Run: headless pygame with SDL's dummy video driver; simulated clock (each Clock.tick advances the game by its frame time, no real sleeping); random seed 0; keys injected as events and as key.get_pressed() state; no mouse input.
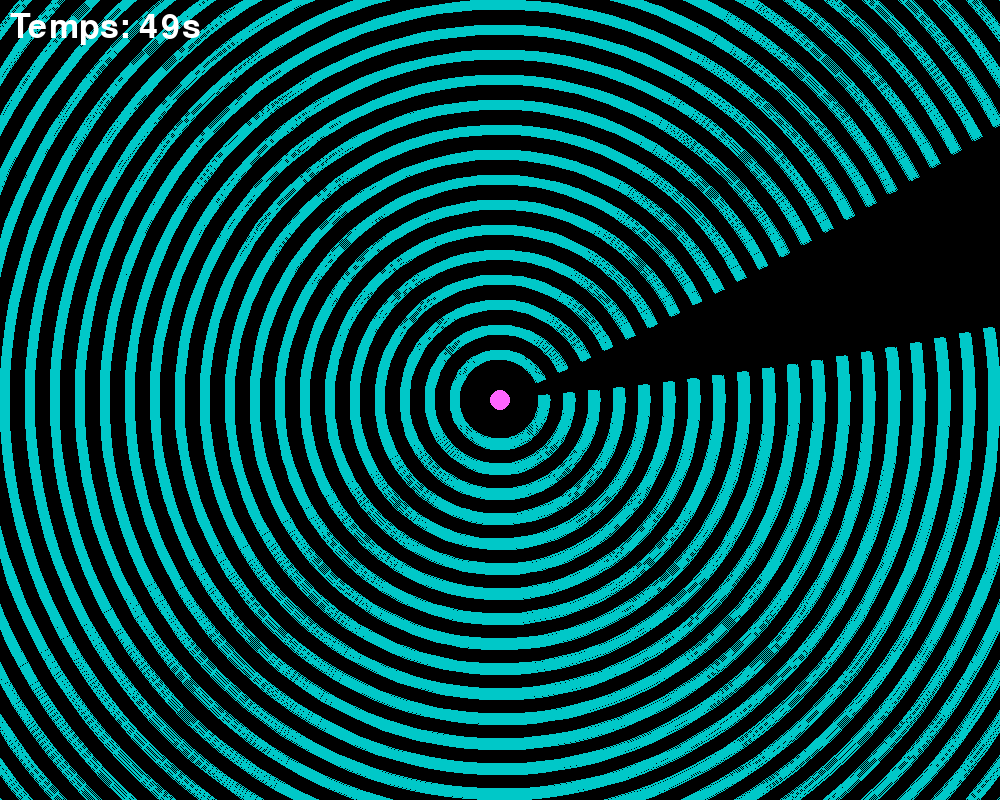
Frame 1 of 4 · flips 1–60 · no input
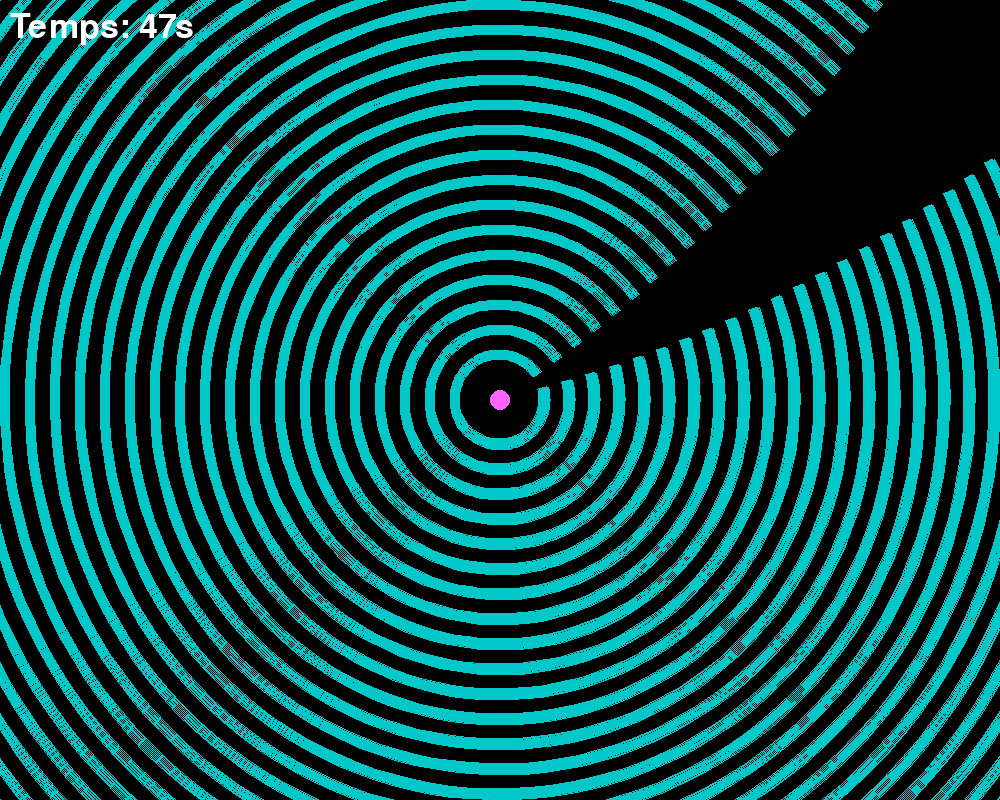
Frame 2 of 4 · flips 61–180 · tapped SPACE, RETURN · held RIGHT (→), D
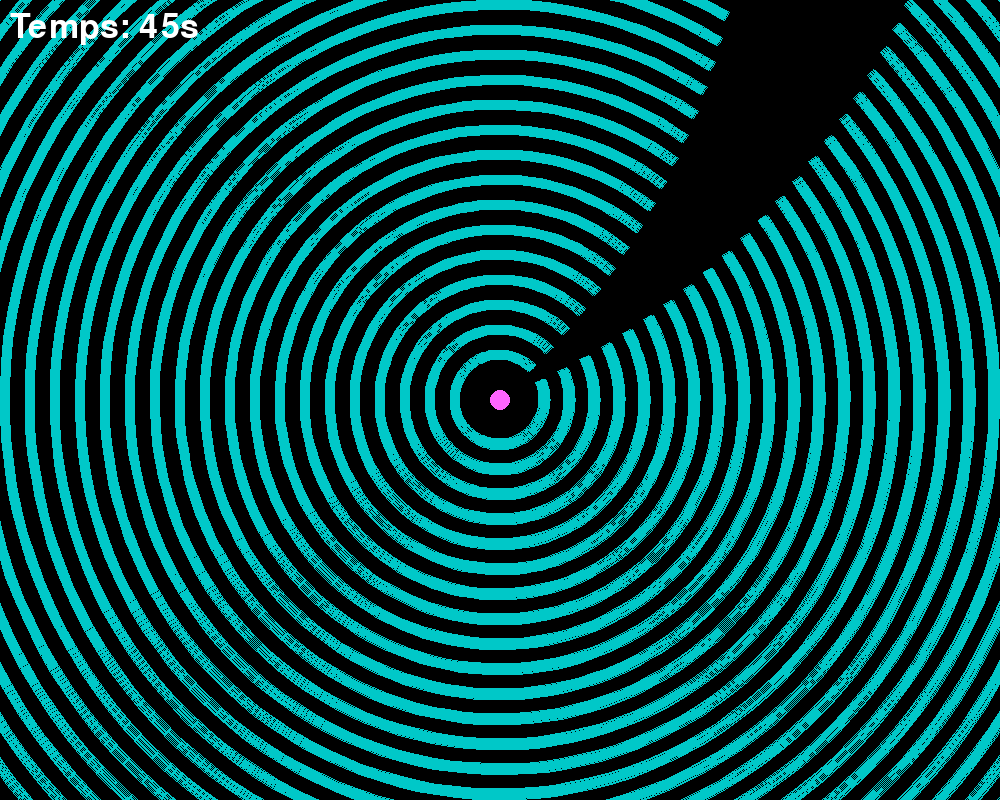
Frame 3 of 4 · flips 181–300 · held DOWN (↓), S
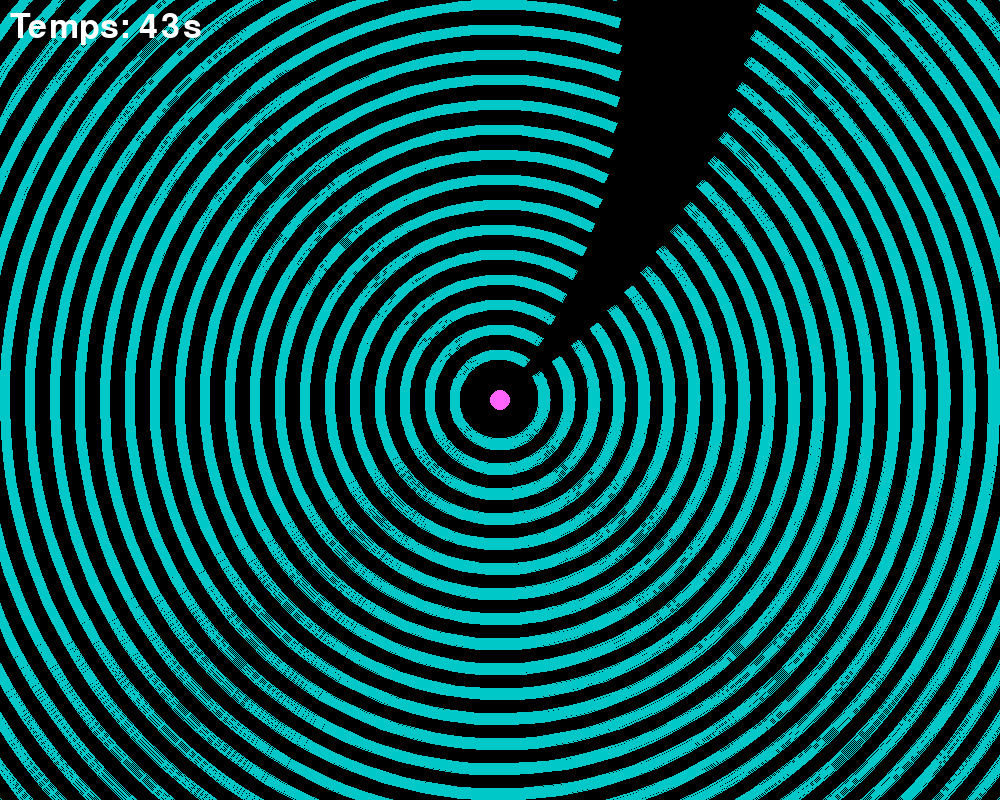
Frame 4 of 4 · flips 301–420 · held LEFT (←), A, UP (↑), W

The pygame program that drew these frames:

import pygame
import math
import random

# ==============================================================================
#                               CONFIGURATION
# ==============================================================================
# Vous pouvez modifier les valeurs ci-dessous pour personnaliser la simulation.

# --- Paramètres de la Fenêtre ---
SCREEN_WIDTH = 1000  # Largeur de la fenêtre en pixels
SCREEN_HEIGHT = 800  # Hauteur de la fenêtre en pixels
FPS = 60             # Images par seconde (plus élevé = plus fluide, mais plus gourmand)

# --- Couleurs (utilisez des valeurs RGB : Rouge, Vert, Bleu de 0 à 255) ---
BACKGROUND_COLOR = (0, 0, 0)      # Couleur de fond (Noir)
BALL_COLOR = (255, 100, 255)      # Couleur de la balle (Rose vif)
RING_COLOR = (0, 200, 200)        # Couleur des cercles (Cyan)
TEXT_COLOR = (255, 255, 255)      # Couleur du texte (Blanc)
WIN_MESSAGE_COLOR = (0, 255, 0)   # Couleur du message de victoire (Vert)
LOSE_MESSAGE_COLOR = (255, 0, 0)  # Couleur du message de défaite (Rouge)

# --- Paramètres de la Balle ---
BALL_RADIUS = 10                  # Rayon de la balle en pixels
INITIAL_BALL_VX = 0               # Vitesse initiale horizontale de la balle (peut être 0)
INITIAL_BALL_VY = 0               # Vitesse initiale verticale de la balle (peut être 0)

# --- Paramètres Physiques ---
GRAVITY_STRENGTH = 0.05           # Force de la "gravité" radiale (vers le centre). Plus grand = plus d'attraction.
BOUNCE_COEFFICIENT = 0.85         # Coefficient de restitution (0.0 = pas de rebond, 1.0 = rebond parfait)

# --- Paramètres des Cercles (Anneaux) ---
NUM_CIRCLES = 25                  # Nombre total de cercles (entre 20 et 30 recommandé)
INITIAL_RING_RADIUS = 50          # Rayon du cercle le plus interne
RING_SPACING = 25                 # Espacement uniforme entre chaque cercle
RING_THICKNESS = 10               # Épaisseur des parois des cercles

# --- Paramètres des Ouvertures (Brèches) ---
GAP_ANGLE_DEGREES = 20            # Taille de l'ouverture dans chaque cercle en degrés (ex: 20 degrés)

# --- Paramètres de Rotation des Cercles ---
BASE_ROTATION_SPEED_DEG_PER_SEC = 5  # Vitesse de rotation du cercle le plus interne (en degrés par seconde)
SPEED_INCREMENT_DEG_PER_SEC = 0.2    # Augmentation de vitesse pour chaque cercle vers l'extérieur

# --- Paramètres de la Simulation ---
SIMULATION_DURATION_SECONDS = 50  # Durée totale de la simulation avant "Temps Écoulé"

# ==============================================================================
#                       FIN DE LA ZONE DE CONFIGURATION
# ==============================================================================


# --- Constantes internes (ne pas modifier) ---
# Conversion de l'angle de la brèche en radians pour les calculs Pygame
GAP_ANGLE_RADIANS = math.radians(GAP_ANGLE_DEGREES)

# --- Classes du jeu ---

class Ball:
    """Représente la balle qui se déplace et rebondit."""
    def __init__(self, x, y, radius, color, center_x, center_y, initial_vx, initial_vy):
        self.x = x
        self.y = y
        self.radius = radius
        self.color = color
        self.vx = initial_vx  # Vitesse initiale en X
        self.vy = initial_vy  # Vitesse initiale en Y
        self.center_x = center_x
        self.center_y = center_y

    def update(self, dt):
        """Met à jour la position et la vitesse de la balle en appliquant la gravité."""
        # Calcul du vecteur de la balle vers le centre de l'écran
        dx = self.center_x - self.x
        dy = self.center_y - self.y
        distance = math.sqrt(dx**2 + dy**2)

        if distance > 1: # Évite la division par zéro si la balle est exactement au centre
            # Normalisation du vecteur pour obtenir la direction
            norm_dx = dx / distance
            norm_dy = dy / distance

            # Application de la gravité radiale
            self.vx += norm_dx * GRAVITY_STRENGTH * dt
            self.vy += norm_dy * GRAVITY_STRENGTH * dt

        # Mise à jour de la position
        self.x += self.vx * dt
        self.y += self.vy * dt

    def draw(self, screen):
        """Dessine la balle sur l'écran."""
        pygame.draw.circle(screen, self.color, (int(self.x), int(self.y)), self.radius)

class Ring:
    """Représente un anneau (cercle) avec une ouverture qui tourne."""
    def __init__(self, center_x, center_y, radius, thickness, color, gap_angle, rotation_speed_deg_per_sec):
        self.center_x = center_x
        self.center_y = center_y
        self.radius = radius
        self.thickness = thickness
        self.color = color
        self.gap_angle = gap_angle # Taille de l'ouverture en radians
        self.rotation_speed = math.radians(rotation_speed_deg_per_sec) # Vitesse de rotation en radians par seconde
        self.current_gap_start_angle = 0 # Angle de départ de l'ouverture (initialement aligné)

    def update(self, dt):
        """Met à jour l'angle de rotation de l'anneau."""
        self.current_gap_start_angle += self.rotation_speed * dt
        # S'assurer que l'angle reste dans [0, 2*pi]
        self.current_gap_start_angle %= (2 * math.pi)

    def draw(self, screen):
        """Dessine l'anneau avec son ouverture."""
        # Définir le rectangle englobant pour le cercle
        rect = pygame.Rect(self.center_x - self.radius, self.center_y - self.radius,
                           self.radius * 2, self.radius * 2)

        # Calculer les angles pour les deux segments de l'anneau
        # Le premier segment va de (fin de la brèche) à 2*pi
        arc1_start = self.current_gap_start_angle + self.gap_angle
        arc1_end = self.current_gap_start_angle + 2 * math.pi

        # Le deuxième segment va de 0 à (début de la brèche)
        arc2_start = self.current_gap_start_angle
        arc2_end = self.current_gap_start_angle + self.gap_angle # This is the gap itself, so we draw up to it.

        # Pygame.draw.arc dessine dans le sens horaire.
        # Pour une brèche, on dessine le cercle en deux parties.
        # Partie 1: de l'angle de fin de la brèche à 2*pi (ou 0)
        # Partie 2: de 0 (ou 2*pi) à l'angle de début de la brèche

        # Dessiner le premier segment de l'anneau (après la brèche, jusqu'à la fin du cercle virtuel)
        pygame.draw.arc(screen, self.color, rect,
                        self.current_gap_start_angle + self.gap_angle,
                        self.current_gap_start_angle + 2 * math.pi,
                        self.thickness)

        # Dessiner le deuxième segment de l'anneau (du début du cercle virtuel jusqu'à la brèche)
        # On doit s'assurer que l'angle de début est inférieur à l'angle de fin pour draw.arc
        # Si la brèche traverse 0, cela devient un peu plus complexe.
        # La méthode la plus robuste est de dessiner un arc de (angle_fin_gap) à (angle_debut_gap + 2pi)
        # Mais Pygame.draw.arc n'est pas idéal pour ça.
        # On peut dessiner 2 arcs: un de (fin du gap) à (2*pi) et un autre de (0) à (début du gap)

        # Pour une meilleure gestion des angles qui traversent 0/2pi,
        # on peut dessiner un arc "principal" et un arc "secondaire" si la brèche est à cheval sur 0.
        # Cependant, la méthode actuelle avec deux arcs devrait fonctionner pour la plupart des cas
        # si l'angle de la brèche est petit.

        # Simplification: Dessiner un arc qui couvre la majeure partie du cercle,
        # et un deuxième arc pour la partie restante si la brèche est au milieu.
        # La méthode actuelle avec `self.current_gap_start_angle + 2 * math.pi`
        # et `0` est une approximation qui fonctionne si la brèche est "petite" et ne chevauche pas le point 0.

        # Une approche plus robuste pour la brèche:
        # On dessine un arc de `self.current_gap_start_angle + self.gap_angle` à `self.current_gap_start_angle + 2*math.pi`
        # et un autre arc de `self.current_gap_start_angle` à `self.current_gap_start_angle + self.gap_angle` (le gap)
        # Pour dessiner le reste, on peut faire:
        # from current_gap_start_angle + gap_angle to current_gap_start_angle + 2*pi
        # and from 0 to current_gap_start_angle
        # This is what's currently implemented, but the `0` can be problematic if current_gap_start_angle is small.

        # Corrected drawing for gap:
        # We draw the part of the circle *before* the gap, and the part *after* the gap.
        # The gap is from self.current_gap_start_angle to self.current_gap_start_angle + self.gap_angle
        
        # Draw the part from 0 to the start of the gap
        pygame.draw.arc(screen, self.color, rect,
                        0, # Start at 0 radians
                        self.current_gap_start_angle, # End at the start of the gap
                        self.thickness)
        
        # Draw the part from the end of the gap to 2*pi
        pygame.draw.arc(screen, self.color, rect,
                        self.current_gap_start_angle + self.gap_angle, # Start at the end of the gap
                        2 * math.pi, # End at 2*pi (full circle)
                        self.thickness)


    def check_collision(self, ball):
        """
        Vérifie la collision entre la balle et l'anneau, et gère le rebond.
        Retourne True si une collision a eu lieu, False sinon.
        """
        # Distance de la balle au centre de l'anneau
        dist_x = ball.x - self.center_x
        dist_y = ball.y - self.center_y
        distance_to_center = math.sqrt(dist_x**2 + dist_y**2)

        # Conditions pour être sur la paroi de l'anneau
        # La balle doit être à une distance du centre qui la place sur l'épaisseur de l'anneau
        min_ring_inner_edge = self.radius - self.thickness / 2
        max_ring_outer_edge = self.radius + self.thickness / 2

        # Vérifier si la balle est dans la zone de l'anneau (incluant le rayon de la balle)
        # Pour une collision, la distance du centre de la balle au centre de l'anneau
        # doit être entre (rayon_anneau - épaisseur/2 - rayon_balle) et (rayon_anneau + épaisseur/2 + rayon_balle)
        if not (min_ring_inner_edge - ball.radius < distance_to_center < max_ring_outer_edge + ball.radius):
            return False # Pas de collision avec l'épaisseur de l'anneau

        # Calculer l'angle de la balle par rapport au centre de l'anneau
        angle_ball = math.atan2(dist_y, dist_x)
        # Normaliser l'angle pour qu'il soit entre 0 et 2*pi
        if angle_ball < 0:
            angle_ball += 2 * math.pi

        # Vérifier si l'angle de la balle tombe dans l'ouverture
        gap_end_angle = (self.current_gap_start_angle + self.gap_angle) % (2 * math.pi)

        is_in_gap = False
        if self.current_gap_start_angle < gap_end_angle:
            # Cas normal où la brèche ne chevauche pas 0/2pi
            if self.current_gap_start_angle <= angle_ball <= gap_end_angle:
                is_in_gap = True
        else:
            # Cas où la brèche chevauche 0/2pi (ex: de 350 deg à 10 deg)
            if angle_ball >= self.current_gap_start_angle or angle_ball <= gap_end_angle:
                is_in_gap = True

        if is_in_gap:
            return False # La balle est dans l'ouverture, pas de collision avec le mur

        # Si la balle est sur la paroi et pas dans l'ouverture, il y a collision
        # Gérer le rebond "naturel"
        # Calculer le vecteur normal au point de collision (du centre de l'anneau vers la balle)
        normal_x = dist_x / distance_to_center
        normal_y = dist_y / distance_to_center

        # Calculer la composante de la vitesse le long de la normale (v . n)
        dot_product = ball.vx * normal_x + ball.vy * normal_y

        # Calculer la nouvelle vitesse après rebond
        # v_prime = v - (1 + e) * (v . n) * n
        ball.vx = ball.vx - (1 + BOUNCE_COEFFICIENT) * dot_product * normal_x
        ball.vy = ball.vy - (1 + BOUNCE_COEFFICIENT) * dot_product * normal_y

        # Repositionner légèrement la balle pour éviter qu'elle ne reste "enfoncée" dans le mur
        # Calculer la profondeur de pénétration
        # La distance idéale du centre de la balle au centre de l'anneau devrait être `self.radius`
        # On ajuste en fonction de si la balle est à l'intérieur ou à l'extérieur de l'anneau
        if distance_to_center < self.radius: # Balle est à l'intérieur de l'anneau
            overlap = (self.radius - ball.radius) - distance_to_center
            if overlap > 0:
                ball.x -= normal_x * overlap
                ball.y -= normal_y * overlap
        else: # Balle est à l'extérieur de l'anneau
            overlap = distance_to_center - (self.radius + ball.radius)
            if overlap < 0: # Si overlap est négatif, il y a pénétration
                ball.x -= normal_x * overlap
                ball.y -= normal_y * overlap

        return True

# --- Fonction principale du jeu ---
def main():
    pygame.init()
    screen = pygame.display.set_mode((SCREEN_WIDTH, SCREEN_HEIGHT))
    pygame.display.set_caption("Simulation de Balle et Cercles Rotatifs")
    clock = pygame.time.Clock()

    center_x, center_y = SCREEN_WIDTH // 2, SCREEN_HEIGHT // 2

    # Création de la balle
    ball = Ball(center_x, center_y, BALL_RADIUS, BALL_COLOR, center_x, center_y, INITIAL_BALL_VX, INITIAL_BALL_VY)

    # Création des anneaux
    rings = []
    for i in range(NUM_CIRCLES):
        radius = INITIAL_RING_RADIUS + i * RING_SPACING
        # La vitesse augmente légèrement pour chaque cercle vers l'extérieur
        rotation_speed = BASE_ROTATION_SPEED_DEG_PER_SEC + i * SPEED_INCREMENT_DEG_PER_SEC
        ring = Ring(center_x, center_y, radius, RING_THICKNESS, RING_COLOR, GAP_ANGLE_RADIANS, rotation_speed)
        rings.append(ring)

    # État du jeu
    running = True
    game_over = False
    win = False
    start_time = pygame.time.get_ticks() # Temps de début de la simulation
    simulation_duration_ms = SIMULATION_DURATION_SECONDS * 1000 # Durée de la simulation en millisecondes

    while running:
        dt = clock.tick(FPS) / 1000.0  # Temps écoulé depuis la dernière frame en secondes

        for event in pygame.event.get():
            if event.type == pygame.QUIT:
                running = False

        if not game_over:
            # Mise à jour de la balle
            ball.update(dt)

            # Mise à jour et collision des anneaux
            for ring in rings:
                ring.update(dt)
                ring.check_collision(ball)

            # Vérifier la condition de victoire : la balle a franchi le cercle le plus externe
            outermost_ring_radius = rings[-1].radius if rings else 0 # Gérer le cas où il n'y a pas d'anneaux
            distance_from_center = math.sqrt((ball.x - center_x)**2 + (ball.y - center_y)**2)
            if distance_from_center > outermost_ring_radius + ball.radius + RING_SPACING / 2: # Ajout d'une petite marge
                win = True
                game_over = True

            # Vérifier le compte à rebours
            elapsed_time = pygame.time.get_ticks() - start_time
            if elapsed_time >= simulation_duration_ms:
                game_over = True
                win = False # Perdu si le temps est écoulé

        # --- Dessin ---
        screen.fill(BACKGROUND_COLOR) # Fond

        for ring in rings:
            ring.draw(screen)

        ball.draw(screen)

        # Affichage du temps restant
        remaining_time_ms = max(0, simulation_duration_ms - elapsed_time)
        remaining_time_s = remaining_time_ms // 1000
        font = pygame.font.Font(None, 50)
        text_surface = font.render(f"Temps: {remaining_time_s}s", True, TEXT_COLOR)
        screen.blit(text_surface, (10, 10))

        # Affichage des messages de fin de jeu
        if game_over:
            if win:
                message = "ÉVASION RÉUSSIE !"
                message_color = WIN_MESSAGE_COLOR
            else:
                message = "TEMPS ÉCOULÉ !"
                message_color = LOSE_MESSAGE_COLOR
            game_over_font = pygame.font.Font(None, 75)
            game_over_text = game_over_font.render(message, True, message_color)
            text_rect = game_over_text.get_rect(center=(center_x, center_y - 100))
            screen.blit(game_over_text, text_rect)

        pygame.display.flip() # Met à jour tout l'écran

    pygame.quit()

if __name__ == "__main__":
    main()
